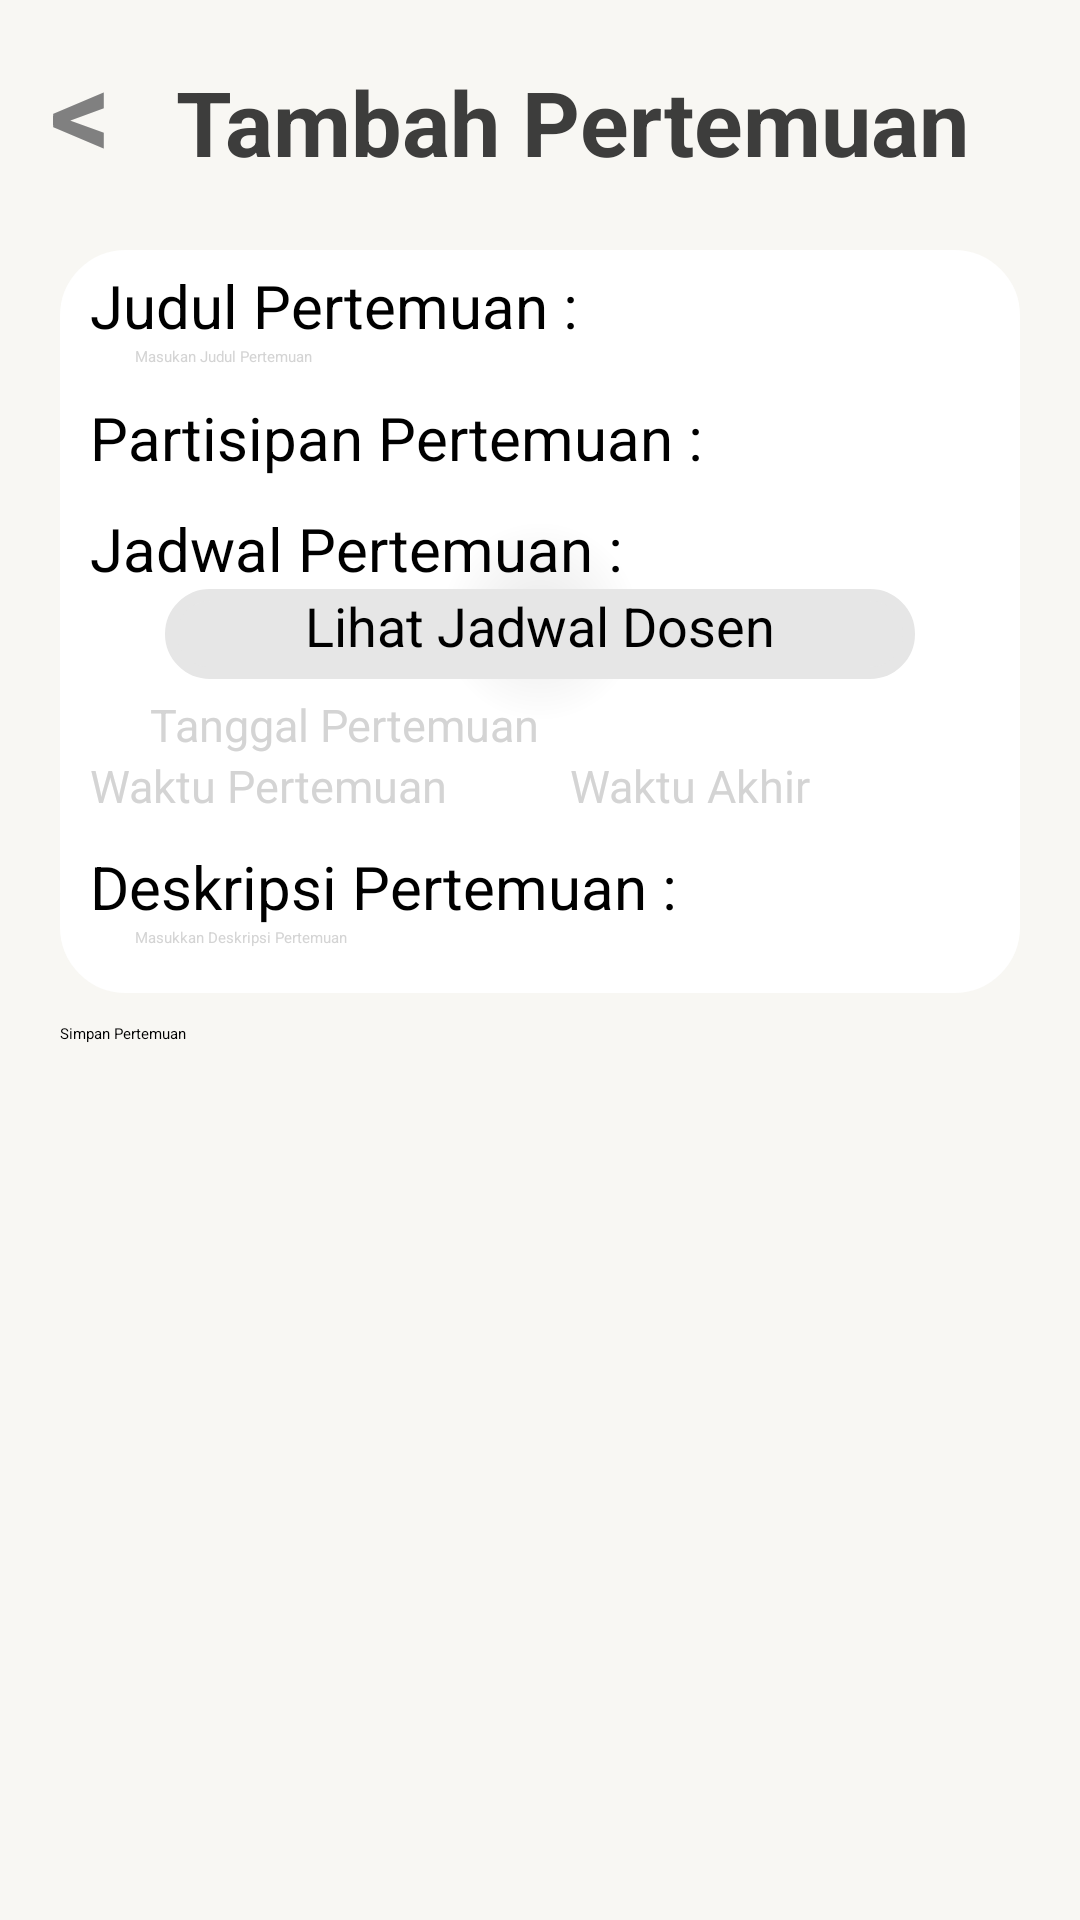

Write the Android layout XML for this screen, with the resource values it uses.
<!-- AndroidManifest.xml: application theme Theme.Tubes2 -->
<!-- res/layout/pertemuan_add.xml -->
<?xml version="1.0" encoding="utf-8"?>
<ScrollView
    xmlns:android="http://schemas.android.com/apk/res/android"
    android:layout_width="match_parent"
    android:layout_height="match_parent"
    android:background="@color/bg">
    <LinearLayout
        android:layout_width="match_parent"
        android:layout_height="wrap_content"
        android:orientation="vertical"
        android:padding="10dp">
        <LinearLayout
            android:layout_width="match_parent"
            android:layout_height="wrap_content"
            android:orientation="horizontal">
            <TextView
                android:id="@+id/btn_back"
                android:layout_height="wrap_content"
                android:layout_width="wrap_content"
                android:text="@string/back"
                android:textSize="40sp"
                android:textStyle="bold"
                android:textColor="@color/gray"
                android:layout_weight="1"
                android:textAlignment="center"
                android:layout_marginBottom="20dp"
                android:elevation="25dp"/>
            <TextView
                android:layout_height="wrap_content"
                android:layout_width="wrap_content"
                android:text="@string/title_add_pertemuan"
                android:textSize="30sp"
                android:layout_weight="2"
                android:textStyle="bold"
                android:paddingLeft="15dp"
                android:textColor="@color/darkgrey"
                android:layout_marginBottom="20dp"/>
        </LinearLayout>

        <LinearLayout
            android:layout_width="match_parent"
            android:layout_height="wrap_content"
            android:layout_marginStart="10dp"
            android:layout_marginEnd="10dp"
            android:paddingTop="5dp"
            android:background="@drawable/menu"
            android:orientation="vertical"
            android:elevation="25dp">
            <TextView
                android:layout_width="match_parent"
                android:layout_height="wrap_content"
                android:text="@string/judul_pertemuan"
                android:textSize="20sp"
                android:layout_marginStart="10dp"/>
            <EditText
                android:id="@+id/et_judul_pertemuan"
                android:layout_width="match_parent"
                android:layout_height="wrap_content"
                android:importantForAutofill="no"
                android:inputType="text"
                android:hint="@string/hint_judul_pertemuan"
                android:textColorHint="@color/lightgrey"
                android:paddingLeft="15dp"
                android:layout_marginStart="10dp"
                android:layout_marginEnd="10dp"/>
            <TextView
                android:layout_width="match_parent"
                android:layout_height="wrap_content"
                android:text="@string/partisipan_pertemuan"
                android:layout_marginTop="10dp"
                android:textSize="20sp"
                android:layout_marginStart="10dp"
                android:layout_marginEnd="10dp"/>















            <Spinner
                android:id="@+id/spinner_partisipan_pertemuan"
                style="?android:spinnerStyle"
                android:layout_width="match_parent"
                android:layout_height="wrap_content"
                android:layout_marginStart="10dp"
                android:layout_marginEnd="10dp"
                android:hint="@string/hint_partisipan_pert"
                android:outlineAmbientShadowColor="@color/lightgrey"
                android:paddingLeft="15dp"
                android:textColor="@color/black"
                android:textColorHint="@color/lightgrey"
                android:textSize="15sp"></Spinner>

            <TextView
                android:layout_width="match_parent"
                android:layout_height="wrap_content"
                android:text="@string/jadwal_pertemuan"
                android:textSize="20sp"
                android:layout_marginTop="10dp"
                android:layout_marginStart="10dp"/>
            <TextView
                android:id="@+id/btn_jadwal"
                android:layout_width="match_parent"
                android:layout_height="30dp"
                android:layout_weight="1"
                android:text="@string/btn_jadwal_dsn_text"
                android:background="@drawable/menu"
                android:backgroundTint="@color/grey"
                android:layout_marginStart="35dp"
                android:textSize="18dp"
                android:layout_gravity="center"
                android:textAlignment="center"
                android:layout_marginEnd="35dp">
            </TextView>
            <Button
                android:id="@+id/btn_tanggal_pertemuan"
                android:layout_width="match_parent"
                android:layout_height="wrap_content"
                android:textSize="15sp"
                android:layout_marginTop="5dp"
                android:hint="@string/hint_tanggal_pert"
                android:textColorHint="@color/lightgrey"
                style="?android:spinnerStyle"
                android:textColor="@color/black"
                android:layout_marginStart="30dp"
                android:layout_marginEnd="30dp">
            </Button>
            <LinearLayout
                android:layout_width="match_parent"
                android:layout_height="wrap_content"
                android:orientation="horizontal">
                <Button
                    android:id="@+id/et_waktu_pertemuan"
                    android:layout_width="match_parent"
                    android:layout_height="wrap_content"
                    android:textSize="15sp"
                    android:hint="@string/hint_waktu_pert"
                    android:textColorHint="@color/lightgrey"
                    style="?android:spinnerStyle"
                    android:textColor="@color/black"
                    android:layout_weight="2"
                    android:layout_marginStart="10dp"
                    android:layout_marginEnd="10dp">
                </Button>
                <Button
                    android:id="@+id/et_waktu_akhir"
                    android:layout_width="match_parent"
                    android:layout_height="wrap_content"
                    android:textSize="15sp"
                    android:layout_weight="2"
                    android:hint="@string/hint_waktu_akhir"
                    android:textColorHint="@color/lightgrey"
                    style="?android:spinnerStyle"
                    android:textColor="@color/black"
                    android:layout_marginStart="10dp"
                    android:layout_marginEnd="10dp">
                </Button>
            </LinearLayout>

            <TextView
                android:layout_width="match_parent"
                android:layout_height="wrap_content"
                android:text="@string/deskripsi_pertemuan"
                android:layout_marginTop="10dp"
                android:textSize="20sp"
                android:layout_marginStart="10dp"
                android:layout_marginEnd="10dp"/>
            <EditText
                android:id="@+id/et_deskripsi_pertemuan"
                android:layout_width="match_parent"
                android:layout_height="wrap_content"
                android:layout_marginBottom="15dp"
                android:importantForAutofill="no"
                android:inputType="text"
                android:hint="@string/desk_pert"
                android:textColorHint="@color/lightgrey"
                android:layout_marginStart="10dp"
                android:paddingLeft="15dp"
                android:layout_marginEnd="10dp"/>
        </LinearLayout>
        <Button
            android:id="@+id/btn_simpan"
            android:layout_width="match_parent"
            android:layout_height="wrap_content"
            android:text="@string/btn_simpan_pertemuan"
            android:backgroundTint="@color/gray"
            android:layout_marginTop="20dp"
            android:textColor="@color/black"
            android:layout_margin="10dp"/>
    </LinearLayout>
</ScrollView>
<!-- resources referenced by this layout -->
<resources>
  <color name="bg">#F8F7F3</color>
  <color name="black">#FF000000</color>
  <color name="darkgrey">#3d3d3c</color>
  <color name="gray">#808080</color>
  <color name="grey">#E6E6E6</color>
  <color name="lightgrey">#D4D4D4</color>
  <!-- drawable menu (drawable) -->
  <?xml version="1.0" encoding="utf-8"?>
  <shape xmlns:android="http://schemas.android.com/apk/res/android"
      android:shape="rectangle">
      <solid android:color="#FFFFFF"/>
      <corners
          android:bottomLeftRadius="20dp"
          android:bottomRightRadius="20dp"
          android:topLeftRadius="20dp"
          android:topRightRadius="20dp">
      </corners>
      <stroke android:width="4dp" android:color="#FFFFFF" />
      <gradient
          android:startColor="#E8E8E8"
          android:endColor="#FFFFFF"
          android:gradientRadius="100"
          android:type="radial"
          />
  </shape>
  <string name="back">&lt;</string>
  <string name="btn_jadwal_dsn_text">Lihat Jadwal Dosen</string>
  <string name="btn_simpan_pertemuan">Simpan Pertemuan</string>
  <string name="desk_pert">Masukkan Deskripsi Pertemuan</string>
  <string name="deskripsi_pertemuan">Deskripsi Pertemuan : </string>
  <string name="hint_judul_pertemuan">Masukan Judul Pertemuan</string>
  <string name="hint_partisipan_pert">Partisipan Pertemuan</string>
  <string name="hint_tanggal_pert">Tanggal Pertemuan</string>
  <string name="hint_waktu_akhir">Waktu Akhir</string>
  <string name="hint_waktu_pert">Waktu Pertemuan</string>
  <string name="jadwal_pertemuan">Jadwal Pertemuan :</string>
  <string name="judul_pertemuan">Judul Pertemuan : </string>
  <string name="partisipan_pertemuan">Partisipan Pertemuan :</string>
  <string name="title_add_pertemuan">Tambah Pertemuan</string>
</resources>
